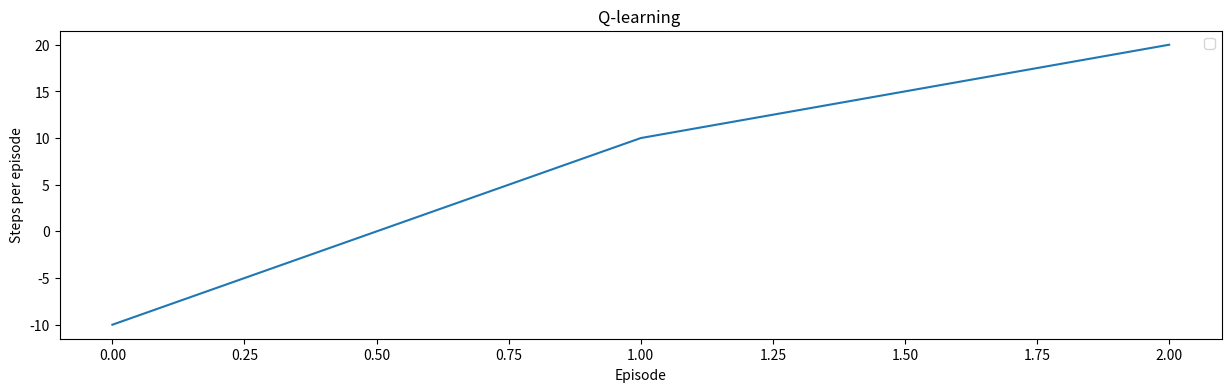

Here is the Python script that generated this plot:
import matplotlib.pyplot as plt

def show_plot(result):
    plt.figure(figsize=(15, 4))
    plt.plot(result.keys(), result.values(),
             )
    # label='%s planning steps' % planning_step

    plt.legend()
    plt.xlabel('Episode')
    plt.ylabel('Steps per episode')
    plt.title('Q-learning ')

    plt.show()

a = {0:-10,1:10,2:20}
show_plot(a)